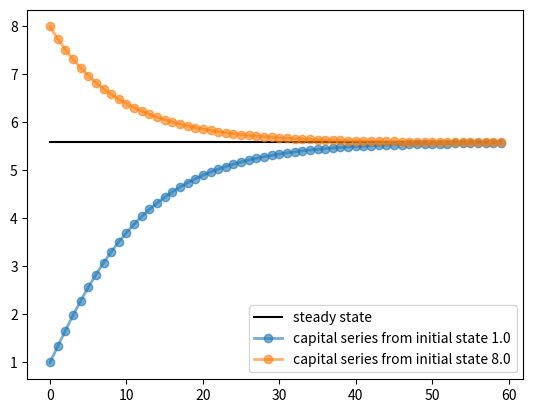

Source code (Python):
"""
Filename: solow.py
Reference: http://quant-econ.net/py/python_oop.html
"""
from __future__ import division  # Omit for Python 3.x
import numpy as np

class Solow:
    r"""
    Implements the Solow growth model with update rule

    .. math::
        k_{t+1} = \frac{s z k^{\alpha}_t}{1 + n}  + k_t \frac{1 - d}{1 + n}
    
    """

    def __init__(self, n, s, d, alpha, z, k):
        """ 
        Solow growth model with Cobb Douglas production function.  All
        parameters are scalars.  See http://quant-econ.net/py/python_oop.html
        for interpretation.
        """
        self.n, self.s, self.d, self.alpha, self.z = n, s, d, alpha, z
        self.k = k
        

    def h(self):
        "Evaluate the h function"
        temp = self.s * self.z * self.k**self.alpha + self.k * (1 - self.d)
        return temp / (1 + self.n)

    def update(self):
        "Update the current state (i.e., the capital stock)."
        self.k =  self.h()
        
    def steady_state(self):
         "Compute the steady state value of capital."
         return ((self.s * self.z) / (self.n + self.d))**(1 / (1 - self.alpha))
     
    def generate_sequence(self, t):
        "Generate and return a time series of length t"
        path = []
        for i in range(t):
            path.append(self.k)
            self.update()
        return path


import matplotlib.pyplot as plt

baseline_params = 0.05, 0.25, 0.1, 0.3, 2.0, 1.0
s1 = Solow(*baseline_params)  # The 'splat' operator * breaks up the tuple
s2 = Solow(*baseline_params)
s2.k = 8.0  # Reset s2.k to make high capital economy
T = 60
fig, ax = plt.subplots()
# Plot the common steady state value of capital
ax.plot([s1.steady_state()]*T, 'k-', label='steady state')
# Plot time series for each economy
for s in s1, s2:
    lb = 'capital series from initial state {}'.format(s.k)
    ax.plot(s.generate_sequence(T), 'o-', lw=2, alpha=0.6, label=lb)

ax.legend(loc='lower right')
plt.show()